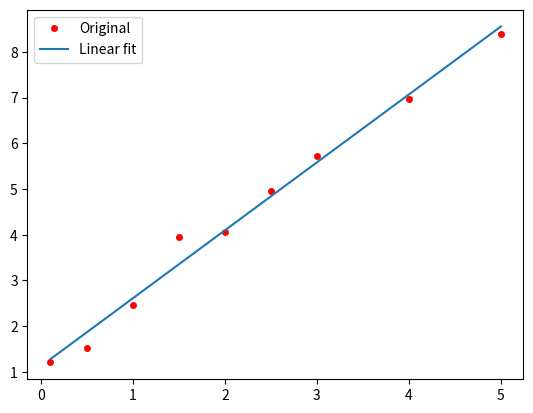

This figure's Python source:
import numpy as np
import matplotlib.pyplot as plt

y = np.array([1.202, 1.518, 2.462, 3.958, 4.049, 4.961, 5.715, 6.973, 8.397])
x = np.array([0.1, 0.5, 1, 1.5, 2, 2.5, 3, 4, 5])

coefficients = np.polyfit(x, y, 1)
polynomial = np.poly1d(coefficients)

x_ = np.linspace(x.min(), x.max(), 100)
y_ = polynomial(x_)

print(polynomial)

plt.plot(x, y, "o", label="Original", color="red", markersize=4)
plt.plot(x_, y_, "-", label="Linear fit", markersize=3)

plt.legend()
plt.show()
